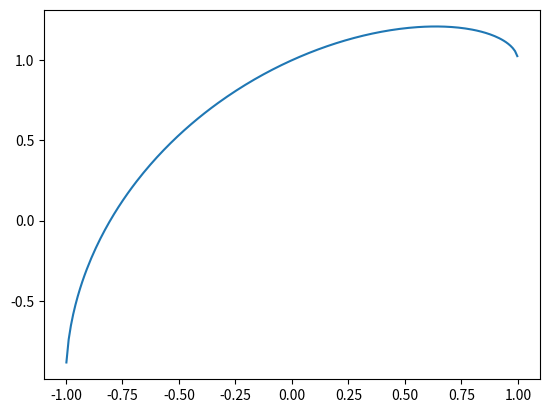

Write the Python code that produced this figure.
import numpy as np
import matplotlib.pyplot as plt


X1 = np.linspace(-2, 2, 400, endpoint=True)
c0 = 0;
c = 1;
a = 1;
Circle = c0 + c*(1 - (2/np.pi)*np.arccos(X1/a)+np.sqrt(1-np.power(X1, 2)/np.power(a, 2)))


#X2 = np.linspace(1, 2, 100, endpoint=True)
#Circle2 = 1

plt.plot(X1,Circle)
#plt.plot(X2,Circle2)

plt.show()